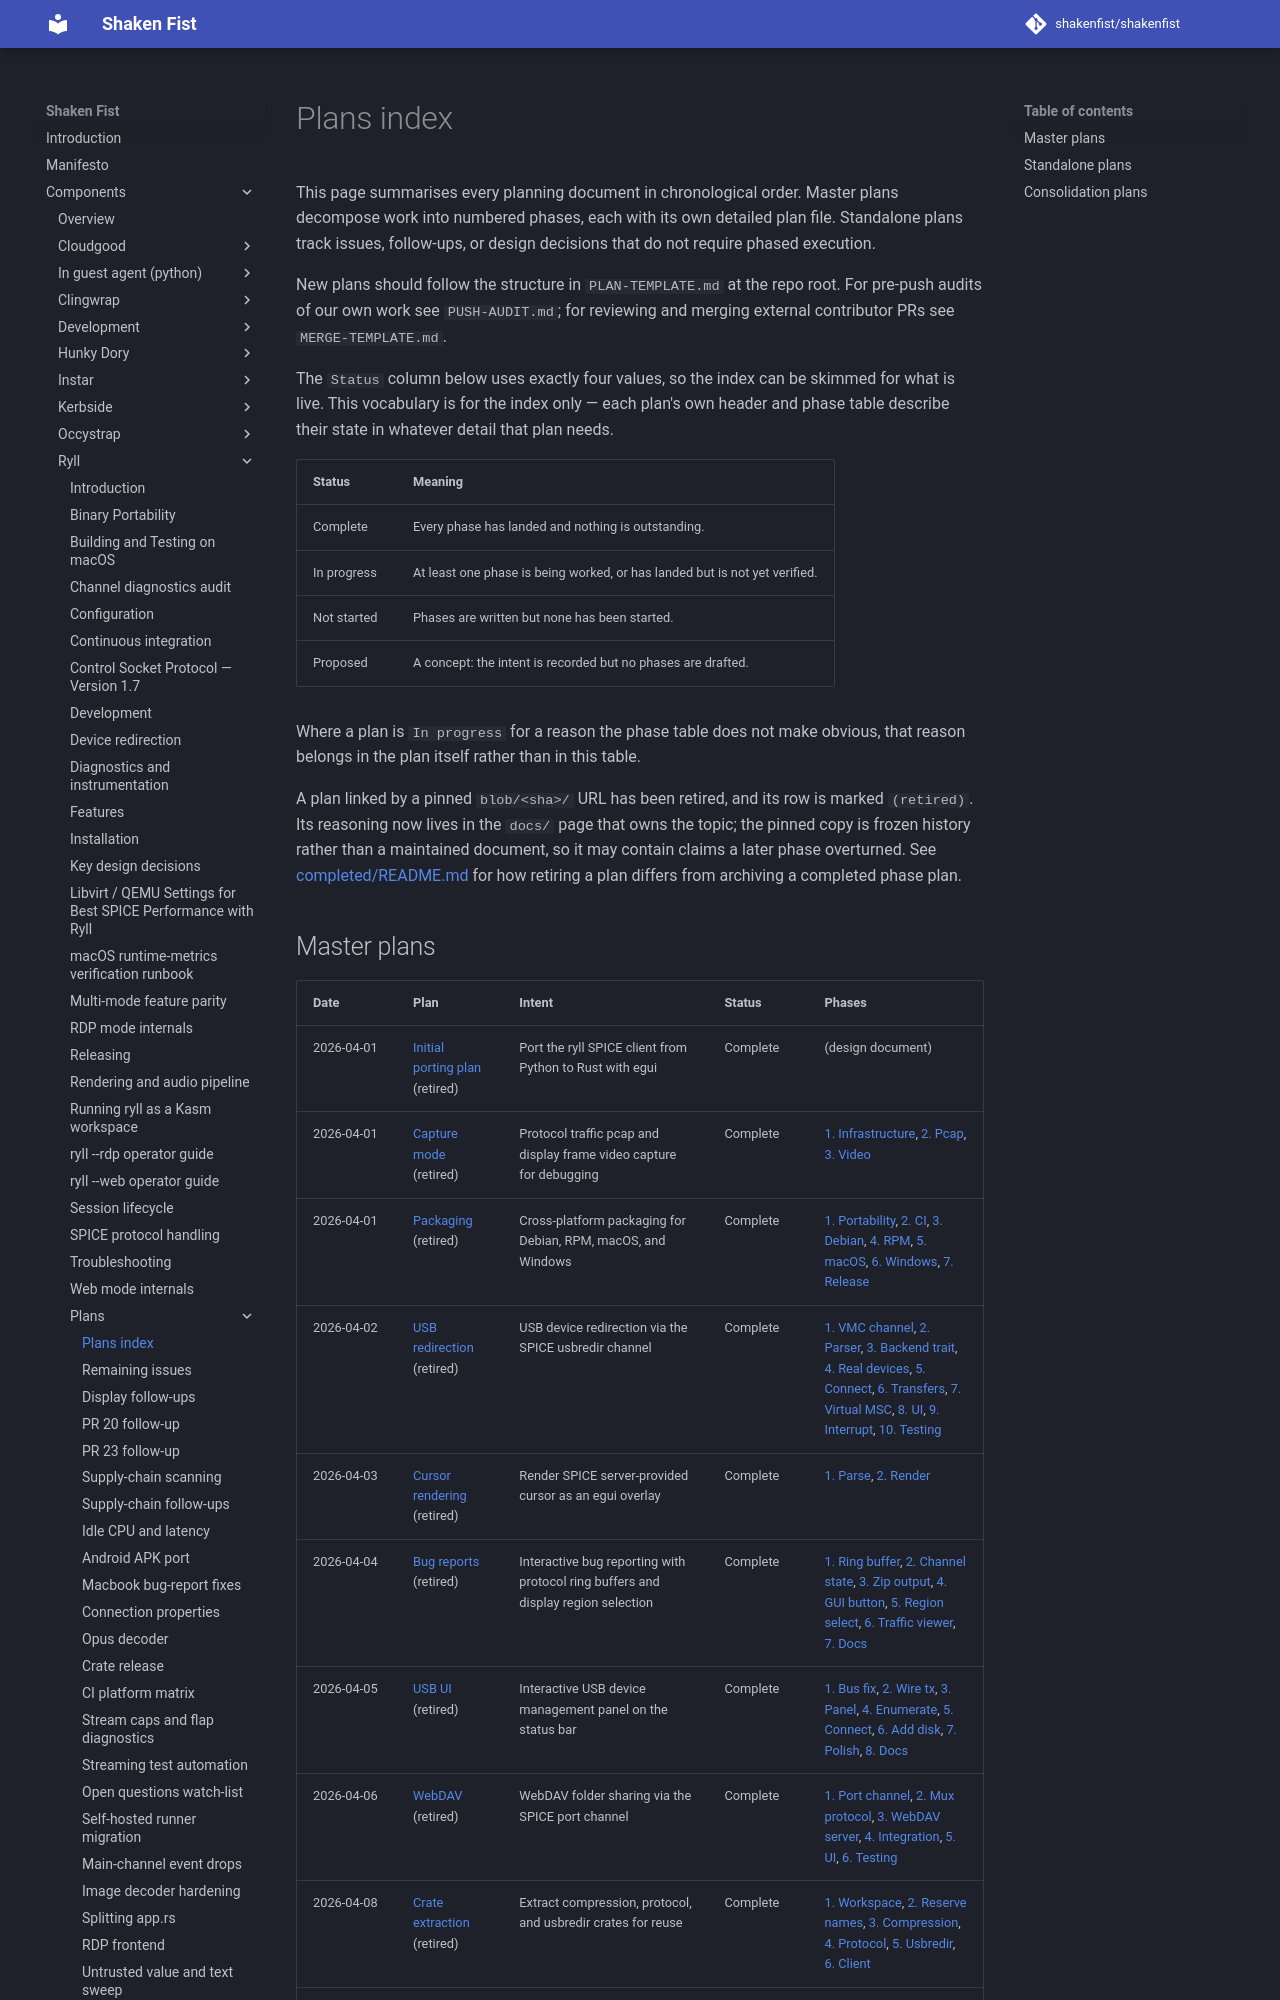

repository: shakenfist/shakenfist · page: components/ryll/plans/index.html · generator: mkdocs

# Plans index

This page summarises every planning document in chronological order. Master
plans decompose work into numbered phases, each with its own detailed plan
file. Standalone plans track issues, follow-ups, or design decisions that
do not require phased execution.

New plans should follow the structure in `PLAN-TEMPLATE.md` at the repo
root. For pre-push audits of our own work see `PUSH-AUDIT.md`; for
reviewing and merging external contributor PRs see `MERGE-TEMPLATE.md`.

The `Status` column below uses exactly four values, so the index can be
skimmed for what is live. This vocabulary is for the index only — each
plan's own header and phase table describe their state in whatever detail
that plan needs.

| Status | Meaning |
|--------|---------|
| Complete | Every phase has landed and nothing is outstanding. |
| In progress | At least one phase is being worked, or has landed but is not yet verified. |
| Not started | Phases are written but none has been started. |
| Proposed | A concept: the intent is recorded but no phases are drafted. |

Where a plan is `In progress` for a reason the phase table does not make
obvious, that reason belongs in the plan itself rather than in this table.

A plan linked by a pinned `blob/<sha>/` URL has been retired, and its row
is marked `(retired)`. Its reasoning now lives in the `docs/` page that
owns the topic; the pinned copy is frozen history rather than a maintained
document, so it may contain claims a later phase overturned. See
[completed/README.md](/components/ryll/plans/completed/README/) for how retiring a plan differs
from archiving a completed phase plan.
